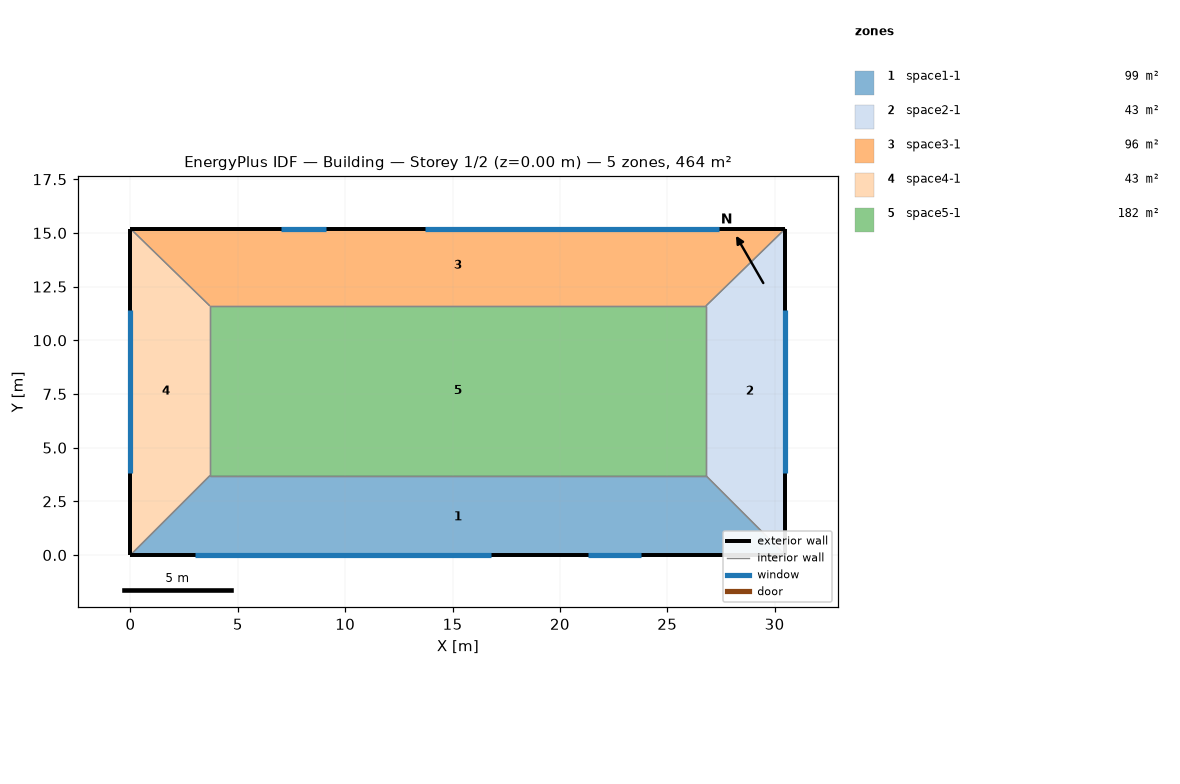
=== STOREY PLAN SPEC (per zone: floor XY polygon, exterior-wall plan segments, windows/doors) ===
zone 1: space1-1  (99.2 m²)
  floor: (26.80, 3.70) (30.50, 0.00) (0.00, 0.00) (3.70, 3.70)
  exterior wall: (0.00, 0.00) – (30.50, 0.00)  [30.5 m]
    window: (21.30, 0.00) – (23.80, 0.00)  [5.2 m²]
    window: (3.00, 0.00) – (16.80, 0.00)  [16.6 m²]
  interior walls: 3
zone 2: space2-1  (42.7 m²)
  floor: (26.80, 11.60) (30.50, 15.20) (30.50, 0.00) (26.80, 3.70)
  exterior wall: (30.50, 0.00) – (30.50, 15.20)  [15.2 m]
    window: (30.50, 3.80) – (30.50, 11.40)  [9.1 m²]
  interior walls: 3
zone 3: space3-1  (96.5 m²)
  floor: (26.80, 11.60) (3.70, 11.60) (0.00, 15.20) (30.50, 15.20)
  exterior wall: (30.50, 15.20) – (0.00, 15.20)  [30.5 m]
    window: (9.10, 15.20) – (7.00, 15.20)  [4.4 m²]
    window: (27.40, 15.20) – (13.70, 15.20)  [16.4 m²]
  interior walls: 3
zone 4: space4-1  (42.7 m²)
  floor: (3.70, 3.70) (0.00, 0.00) (0.00, 15.20) (3.70, 11.60)
  exterior wall: (0.00, 15.20) – (0.00, 0.00)  [15.2 m]
    window: (0.00, 11.40) – (0.00, 3.80)  [9.1 m²]
  interior walls: 3
zone 5: space5-1  (182.5 m²)
  floor: (26.80, 11.60) (26.80, 3.70) (3.70, 3.70) (3.70, 11.60)
  interior walls: 4

=== DERIVED (storey summary) ===
Building: Building
Storey: 1 of 2  (floor level z = 0.00 m)
Storey gross floor area: 463.6 m²
Zones on this storey: 5
  - space1-1: floor 99.2 m²; exterior wall 30.5 m (73.2 m²); 2 window(s) 21.8 m²; WWR 29.8%
  - space2-1: floor 42.7 m²; exterior wall 15.2 m (36.5 m²); 1 window(s) 9.1 m²; WWR 25.0%
  - space3-1: floor 96.5 m²; exterior wall 30.5 m (73.2 m²); 2 window(s) 20.9 m²; WWR 28.5%
  - space4-1: floor 42.7 m²; exterior wall 15.2 m (36.5 m²); 1 window(s) 9.1 m²; WWR 25.0%
  - space5-1: floor 182.5 m²
Zone adjacency (shared interzone walls):
  - space1-1 ↔ space2-1
  - space1-1 ↔ space4-1
  - space1-1 ↔ space5-1
  - space2-1 ↔ space3-1
  - space2-1 ↔ space5-1
  - space3-1 ↔ space4-1
  - space3-1 ↔ space5-1
  - space4-1 ↔ space5-1